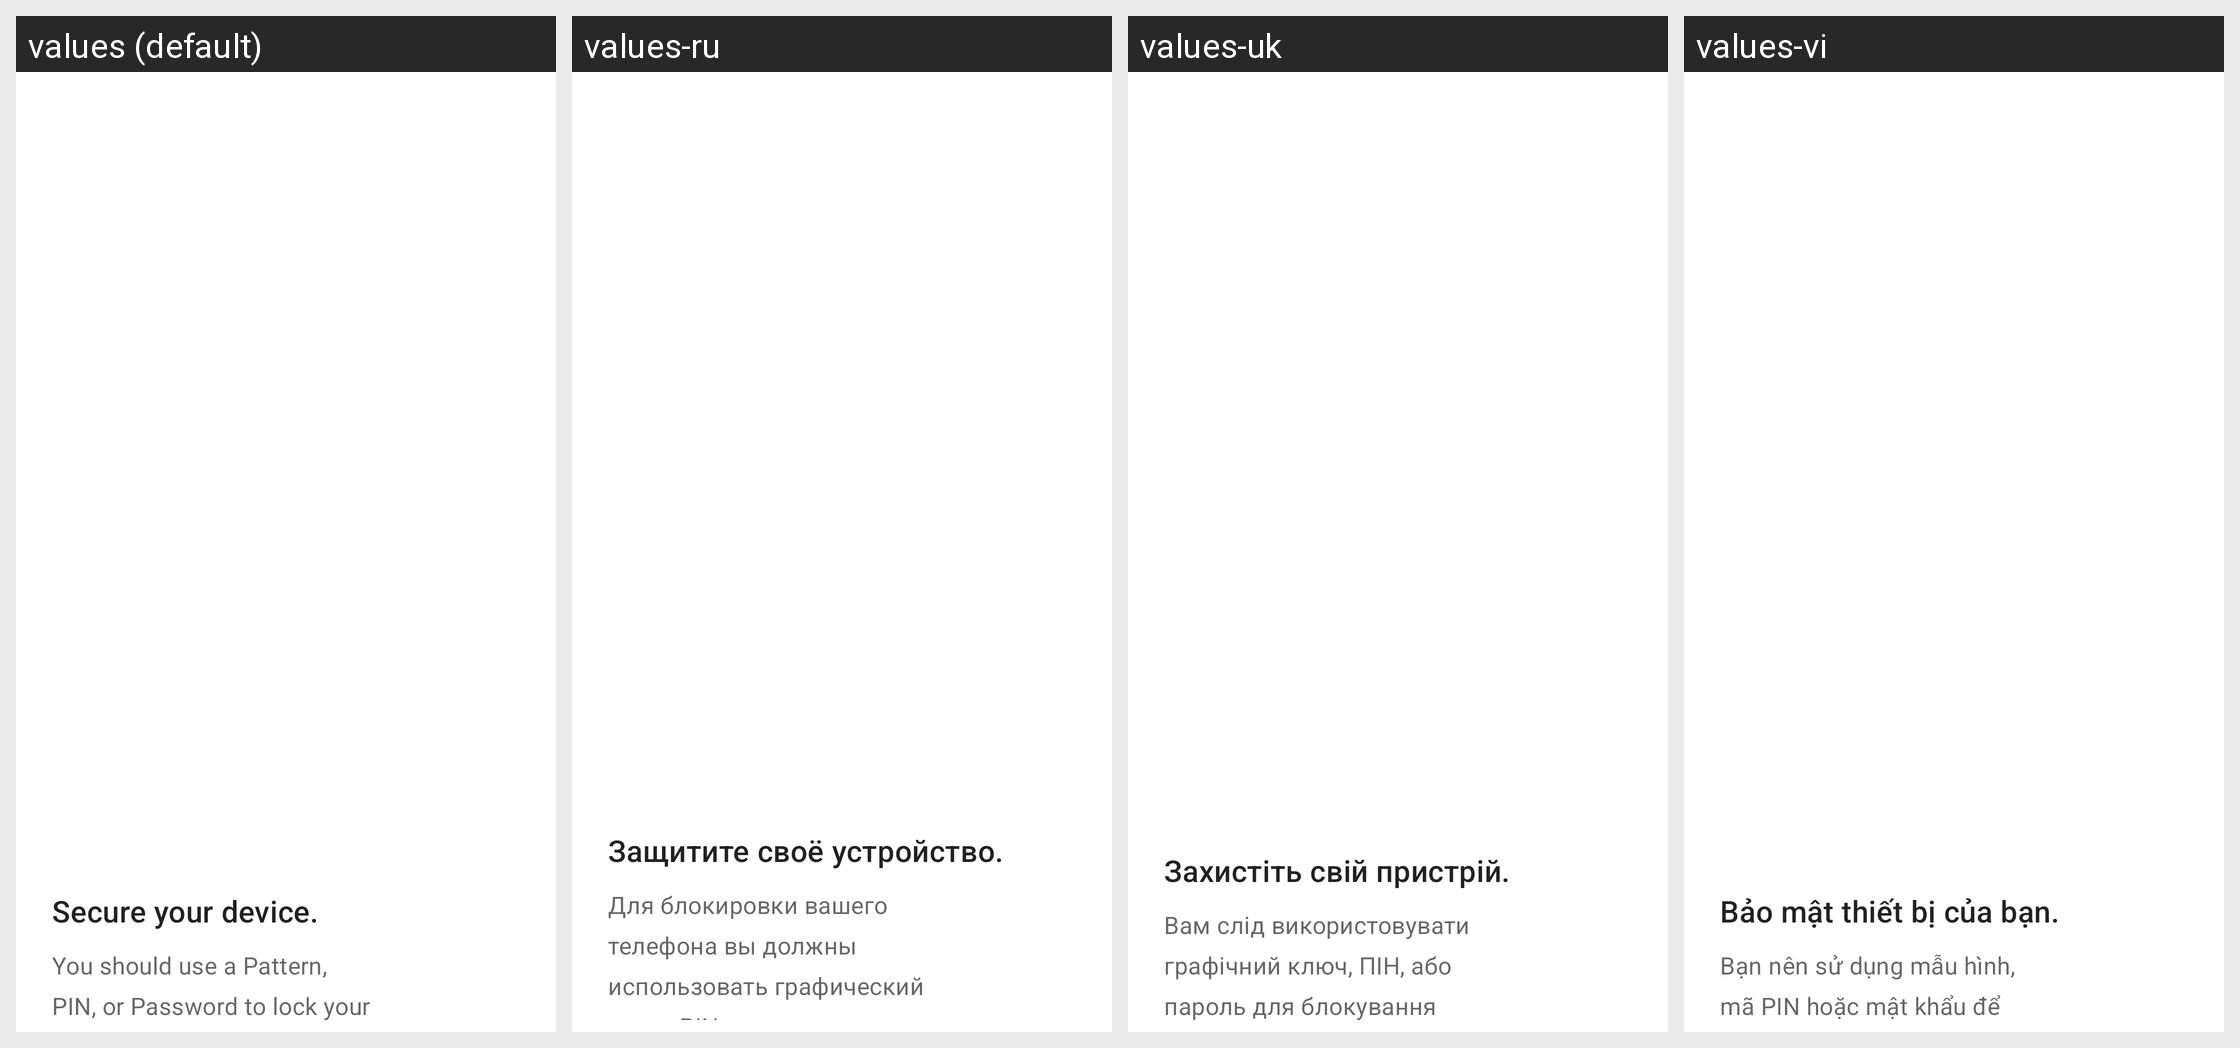

This grid shows one Android layout under several languages. Give, for every string resource on the screen, its name, the default text and each shown locale's text.
Android screen res/layout/fragment_onboarding_security_dialog.xml rendered under 4 locales, left to right: values (default), values-ru, values-uk, values-vi. Device: Nexus 5 (rendered at 1080×1920; each locale shown at half size, 540×960, under a caption strip naming it); theme AppTheme.Launcher.
Other locales in the repository, not shown: values-cs, values-de, values-en-rGB, values-es, values-fr, values-it, values-zh-rTW.
Strings drawn on this screen, with the default value and each locale's value (text and hints the layout hard-codes, and strings that could not be matched under every locale, appear in the picture but are not listed):

secure_your_device
  values: Secure your device.
  values-ru: Защитите своё устройство.
  values-uk: Захистіть свій пристрій.
  values-vi: Bảo mật thiết bị của bạn.

device_security_description
  values: You should use a Pattern, PIN, or Password to lock your phone. Without this, anyone who has your phone can access the information saved here.
  values-ru: Для блокировки вашего телефона вы должны использовать графический ключ, PIN-код или пароль. Без этого, кто угодно с доступом к вашему телефону может получить доступ к сохранённой здесь информации.
  values-uk: Вам слід використовувати графічний ключ, ПІН, або пароль для блокування телефону. Без цього будь-хто, маючи доступ до вашого телефону, матиме можливість доступу до збереженої там інформації.
  values-vi: Bạn nên sử dụng mẫu hình, mã PIN hoặc mật khẩu để khóa điện thoại của mình. Nếu không có, bất kỳ ai có điện thoại của bạn đều có thể truy cập thông tin được lưu tại đây.
